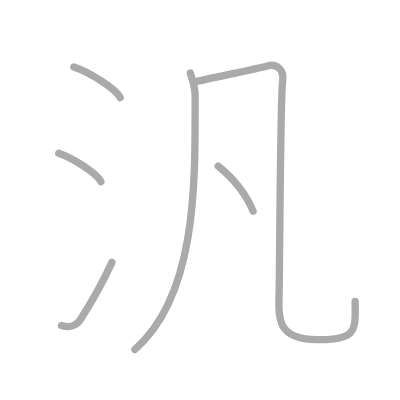
t = 0.00 s
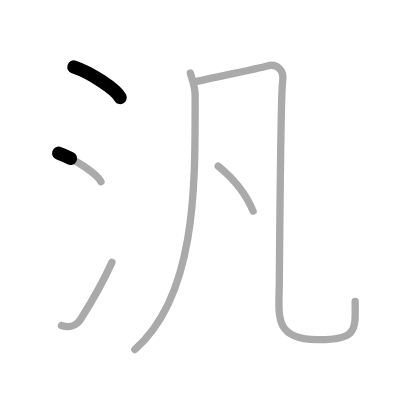
t = 1.25 s
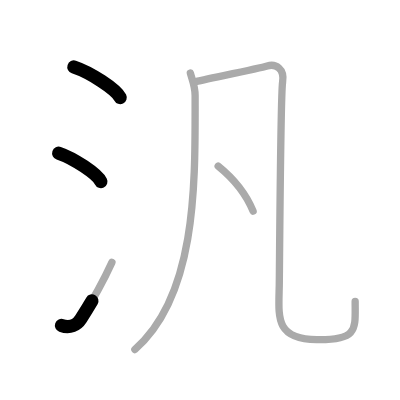
t = 2.50 s
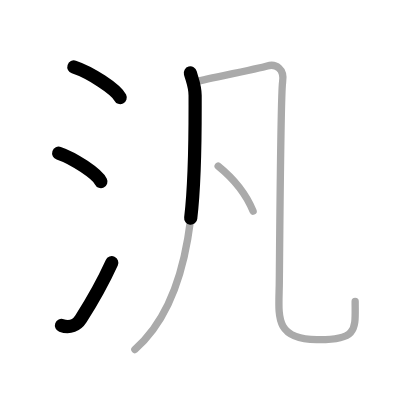
t = 3.50 s
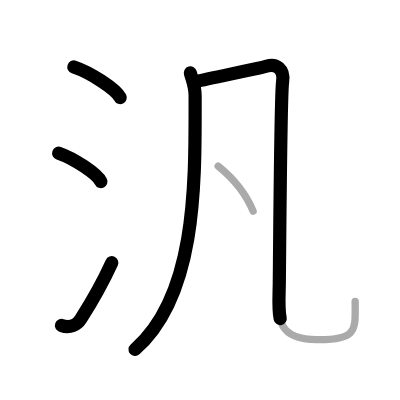
t = 4.75 s
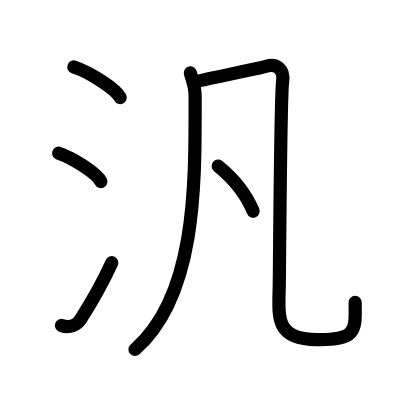
t = 6.00 s

The animated SVG that drew these frames (rendered in a browser with its animation timeline set to each time). Animation: 6 SMIL elements (animate=6); one cycle of 6.00 s.

<?xml version="1.0" standalone="no"?>
<!DOCTYPE svg PUBLIC "-//W3C//DTD SVG 1.1//EN"   "http://www.w3.org/Graphics/SVG/1.1/DTD/svg11.dtd">
<svg width="400px" height="400px"  version="1.1" xmlns="http://www.w3.org/2000/svg">
  <defs>
    <marker id="Triangle" viewBox="0 0 10 10" refX="0" refY="5" markerUnits="strokeWidth" markerWidth="3" style="stroke-opacity:0%;fill:#aaaaaa;" markerHeight="2" orient="auto">
      <path d="M 0 0 L 10 5 L 0 10 z" />
    </marker>
    
    <marker id="Arrow" viewBox="0 0 10 10" refX="5" refY="5" markerUnits="strokeWidth" markerWidth="1.8" style="stroke-opacity:0%;fill:#770000;" markerHeight="2" orient="auto">
      <path d="M 0 4 L 6 4 L 4 1 L 10 5 L 4 9 L 6 6 L 0 6 z" />
        <circle cx="5" cy="5" r="5" />
      </marker>
    
    <marker id="TriangleRed" viewBox="0 0 10 10" refX="0" refY="5" markerUnits="strokeWidth" markerWidth="3" style="stroke-opacity:0%;fill:#CC0000;" markerHeight="2" orient="auto">
      <path d="M 0 0 L 10 5 L 0 10 z" />
    </marker>
    
    <marker id="ArrowRed" viewBox="0 0 10 10" refX="5" refY="5" markerUnits="strokeWidth" markerWidth="1.8" style="stroke-opacity:0%;fill:#CC0000;" markerHeight="2" orient="auto">
      <path d="M 0 4 L 6 4 L 4 1 L 10 5 L 4 9 L 6 6 L 0 6 z" />
        <circle cx="5" cy="5" r="5" />
      </marker>
    
  </defs>
  
  <path style="fill:#ffffff; fill-opacity:100%; fill-rule:evenodd; stroke-width:0;" d="M 0 0 L 400px 0 L 400px 400px L 0 400px L 0 0" />

  <g transform="scale(3.6697247706422 3.6697247706422)">
<path style="fill:none; fill-opacity:0%; fill-rule:evenodd; stroke:#aaaaaa; stroke-opacity:100%; stroke-width: 1.5pt; stroke-linejoin:round; stroke-linecap:round;" d="M20.13 18.25c4.45 1.47 11.5 6.05 12.62 8.34"></path>
<path style="fill:none; fill-opacity:0%; fill-rule:evenodd; stroke:#aaaaaa; stroke-opacity:100%; stroke-width: 1.5pt; stroke-linejoin:round; stroke-linecap:round;" d="M16 41.75c4.06 1.37 10.48 5.62 11.5 7.75"></path>
<path style="fill:none; fill-opacity:0%; fill-rule:evenodd; stroke:#aaaaaa; stroke-opacity:100%; stroke-width: 1.5pt; stroke-linejoin:round; stroke-linecap:round;" d="M16.75 88.68c2.25 0.82 4.21-0.1 5.27-1.76c3.09-4.84 5.67-9.25 8.48-15.42"></path>
<path style="fill:none; fill-opacity:0%; fill-rule:evenodd; stroke:#aaaaaa; stroke-opacity:100%; stroke-width: 1.5pt; stroke-linejoin:round; stroke-linecap:round;" d="M51.87 19.89c0.54 2.02 1.3 3.61 1.3 6.13c0 23.06 0.73 54.26-16.42 69.23"></path>
<path style="fill:none; fill-opacity:0%; fill-rule:evenodd; stroke:#aaaaaa; stroke-opacity:100%; stroke-width: 1.5pt; stroke-linejoin:round; stroke-linecap:round;" d="M52.96 22.32c2.86-0.72 17.56-3.61 19.85-4.33c2.29-0.72 4.77 0.72 4.2 4.35c-0.57 3.62-0.85 52.84-0.91 55.49c-0.19 8.69-1.18 14.55 10.23 14.73s10.45-2.9 10.45-10.39"></path>
<path style="fill:none; fill-opacity:0%; fill-rule:evenodd; stroke:#aaaaaa; stroke-opacity:100%; stroke-width: 1.5pt; stroke-linejoin:round; stroke-linecap:round;" d="M59.45 45.26c5.06 4.09 7.95 8.44 9.52 12.28"></path>

<path style="fill:none; fill-opacity:0%; fill-rule:evenodd; stroke:#000000; stroke-opacity:100%; stroke-width: 2.7pt; stroke-linejoin:round; stroke-linecap:round;" d="M20.13 18.25c4.45 1.47 11.5 6.05 12.62 8.34" pathLength="100" stroke-dashoffset="100" stroke-dasharray="100 105"><animate id="dashAnim1" attributeName="stroke-dashoffset" from="100" to="0" dur="1s" calcMode="linear" fill="freeze"/></path>
<path style="fill:none; fill-opacity:0%; fill-rule:evenodd; stroke:#000000; stroke-opacity:100%; stroke-width: 2.7pt; stroke-linejoin:round; stroke-linecap:round;" d="M16 41.75c4.06 1.37 10.48 5.62 11.5 7.75" pathLength="100" stroke-dashoffset="100" stroke-dasharray="100 105"><animate id="dashAnim2" attributeName="stroke-dashoffset" from="100" to="0" dur="1s" calcMode="linear" begin="dashAnim1.end" fill="freeze"/></path>
<path style="fill:none; fill-opacity:0%; fill-rule:evenodd; stroke:#000000; stroke-opacity:100%; stroke-width: 2.7pt; stroke-linejoin:round; stroke-linecap:round;" d="M16.75 88.68c2.25 0.82 4.21-0.1 5.27-1.76c3.09-4.84 5.67-9.25 8.48-15.42" pathLength="100" stroke-dashoffset="100" stroke-dasharray="100 105"><animate id="dashAnim3" attributeName="stroke-dashoffset" from="100" to="0" dur="1s" calcMode="linear" begin="dashAnim2.end" fill="freeze"/></path>
<path style="fill:none; fill-opacity:0%; fill-rule:evenodd; stroke:#000000; stroke-opacity:100%; stroke-width: 2.7pt; stroke-linejoin:round; stroke-linecap:round;" d="M51.87 19.89c0.54 2.02 1.3 3.61 1.3 6.13c0 23.06 0.73 54.26-16.42 69.23" pathLength="100" stroke-dashoffset="100" stroke-dasharray="100 105"><animate id="dashAnim4" attributeName="stroke-dashoffset" from="100" to="0" dur="1s" calcMode="linear" begin="dashAnim3.end" fill="freeze"/></path>
<path style="fill:none; fill-opacity:0%; fill-rule:evenodd; stroke:#000000; stroke-opacity:100%; stroke-width: 2.7pt; stroke-linejoin:round; stroke-linecap:round;" d="M52.96 22.32c2.86-0.72 17.56-3.61 19.85-4.33c2.29-0.72 4.77 0.72 4.2 4.35c-0.57 3.62-0.85 52.84-0.91 55.49c-0.19 8.69-1.18 14.55 10.23 14.73s10.45-2.9 10.45-10.39" pathLength="100" stroke-dashoffset="100" stroke-dasharray="100 105"><animate id="dashAnim5" attributeName="stroke-dashoffset" from="100" to="0" dur="1s" calcMode="linear" begin="dashAnim4.end" fill="freeze"/></path>
<path style="fill:none; fill-opacity:0%; fill-rule:evenodd; stroke:#000000; stroke-opacity:100%; stroke-width: 2.7pt; stroke-linejoin:round; stroke-linecap:round;" d="M59.45 45.26c5.06 4.09 7.95 8.44 9.52 12.28" pathLength="100" stroke-dashoffset="100" stroke-dasharray="100 105"><animate id="dashAnim6" attributeName="stroke-dashoffset" from="100" to="0" dur="1s" calcMode="linear" begin="dashAnim5.end" fill="freeze"/></path>

</g>

</svg>  
          
